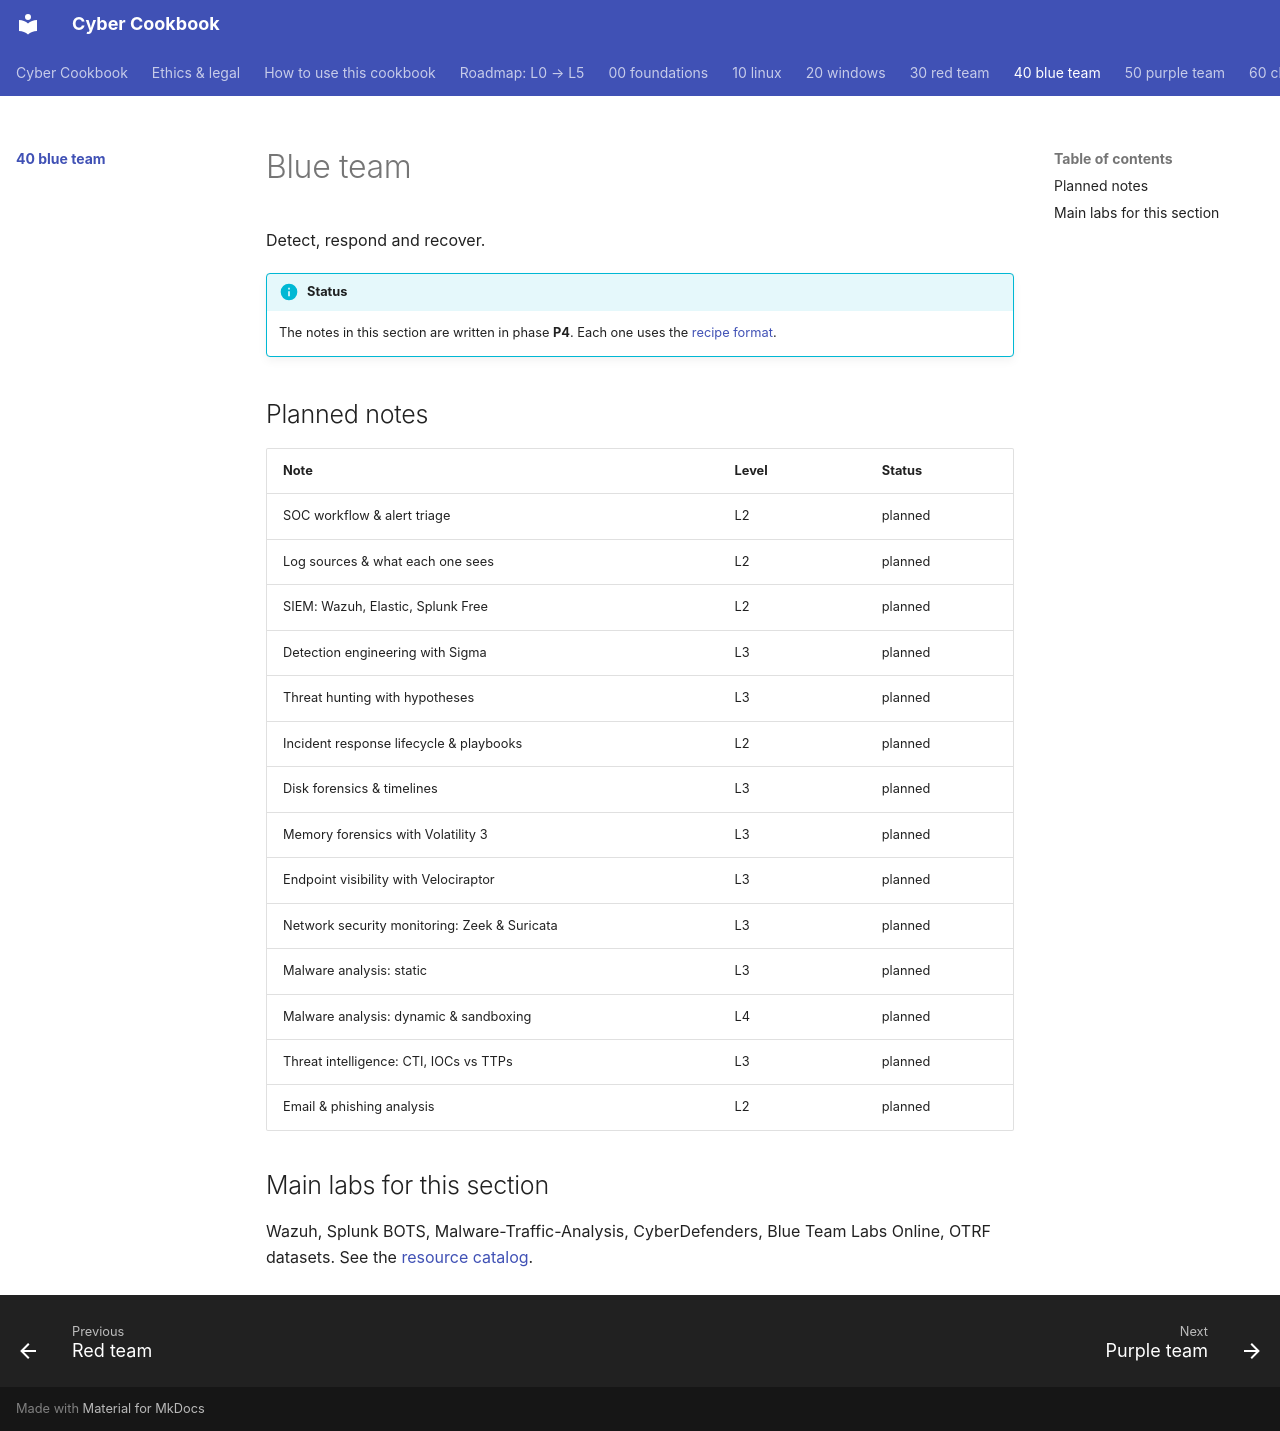

repository: premdon009/cyber-cookbook · page: 40-blue-team/index.html · generator: mkdocs

# Blue team

Detect, respond and recover.

!!! info "Status"
    The notes in this section are written in phase **P4**. Each one uses the
    [recipe format](../note-templates/recipe.md).

## Planned notes

| Note | Level | Status |
|---|---|---|
| SOC workflow & alert triage | L2 | planned |
| Log sources & what each one sees | L2 | planned |
| SIEM: Wazuh, Elastic, Splunk Free | L2 | planned |
| Detection engineering with Sigma | L3 | planned |
| Threat hunting with hypotheses | L3 | planned |
| Incident response lifecycle & playbooks | L2 | planned |
| Disk forensics & timelines | L3 | planned |
| Memory forensics with Volatility 3 | L3 | planned |
| Endpoint visibility with Velociraptor | L3 | planned |
| Network security monitoring: Zeek & Suricata | L3 | planned |
| Malware analysis: static | L3 | planned |
| Malware analysis: dynamic & sandboxing | L4 | planned |
| Threat intelligence: CTI, IOCs vs TTPs | L3 | planned |
| Email & phishing analysis | L2 | planned |

## Main labs for this section

Wazuh, Splunk BOTS, Malware-Traffic-Analysis, CyberDefenders, Blue Team Labs Online, OTRF datasets. See the [resource catalog](../resources/index.md).
